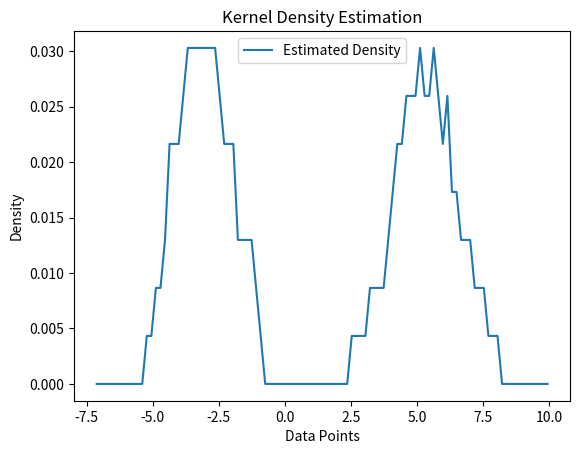

Python code for this plot:
import math
import numpy as np
import numpy.typing as npt
import matplotlib.pyplot as plt
from scipy.stats import norm

def GenericGaussEstimator(data_pts : npt.ArrayLike, fn, divs : int = 100, bounds_factor : float = 0.25, bounds_abs = None, input_pts = None):
    
    if(input_pts is None):
        if(bounds_abs is None):
            data_range = np.max(data_pts) - np.min(data_pts)
            lower_bnd = np.min(data_pts) - bounds_factor * data_range
            upper_bnd = np.max(data_pts) + bounds_factor * data_range
        else:
            lower_bnd = bounds_abs[0]
            upper_bnd = bounds_abs[1]
        eval_pts = np.linspace(lower_bnd, upper_bnd, divs)
    else:
        eval_pts = input_pts

    # calculation of average distance between consecutive points
    sorted_pts = np.sort(data_pts)
    pt_distances = np.abs(sorted_pts[1:] - sorted_pts[:-1])
    pt_dist_avg = np.mean(pt_distances)
    # whatever that is, use it as as the standard deviation
    std_dev = pt_dist_avg * 0.75



    # let n be the number of data_pts, or len(data_pts)
    
    # data has shape (n,)
    # data_stretched has shape (n, divs) where data_stretched[:, i] = data_pts
    data_stretched = np.column_stack(divs * (data_pts,))
    # eval has shape (divs,)
    # eval_stretched has shape (n, divs) where eval_stretched[i, :] = eval_pts
    eval_stretched = np.tile(eval_pts, (len(data_pts), 1))
    
    dist_diff = data_stretched - eval_stretched
    # For each offset, replace with the probability from the gaussian pdf. 
    norm_func = fn
    #vec_norm_func = np.vectorize(norm_func)
    # Generate the probability distribution for each offset
    ind_density = norm_func(dist_diff)
    # Sum up each column, representing the total density for each point sampled. 
    tot_density = np.sum(ind_density, axis = 0)
    # Then, we make it relative to the whole area; giving us a probability density estimation (the area underneath is 1)
    relative_density = tot_density / np.sum(tot_density)
    return eval_pts, relative_density

if(__name__ == "__main__"):
    fn = (lambda x: (abs(x) <= 1) * 0.5)
    bimodal_test_data = np.concatenate((np.random.normal(loc = -3, scale = 0.7, size = 10), np.random.normal(loc = 5, scale = 1.15, size = 10)))
    test_gauss = GenericGaussEstimator(data_pts = bimodal_test_data, fn = fn)
    
    # Plot the results
    eval_pts, relative_density = test_gauss
    plt.plot(eval_pts, relative_density, label="Estimated Density")
    plt.title("Kernel Density Estimation")
    plt.xlabel("Data Points")
    plt.ylabel("Density")
    plt.legend()
    plt.show()